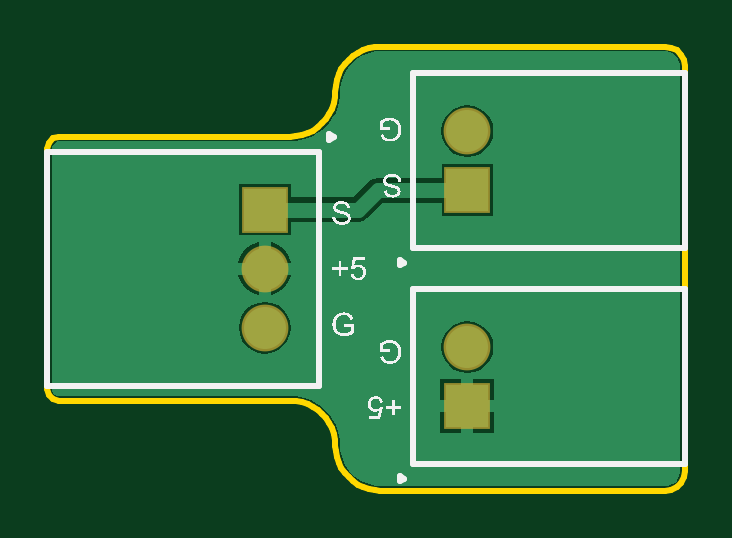
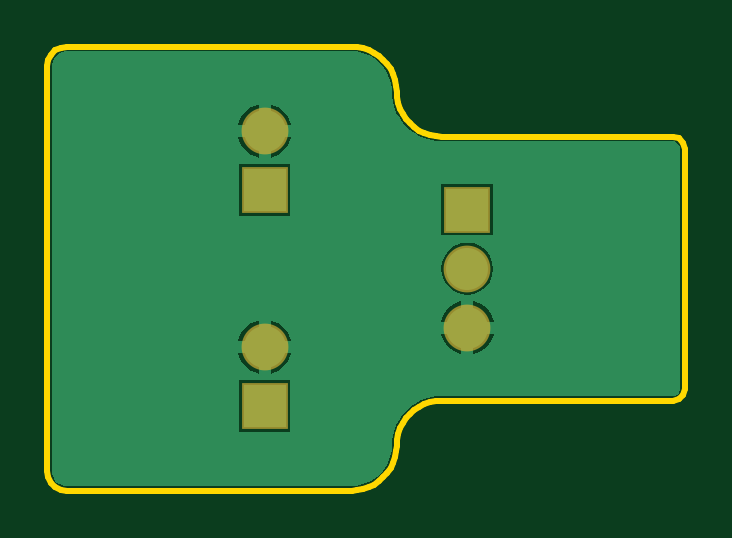
Circuit board: 7 layer files. Board 27.0 x 18.8 mm.
- bottom_copper: PWMSignalSplitter.GBL (5061 bytes)
- bottom_silk: PWMSignalSplitter.GBO (285 bytes)
- bottom_mask: PWMSignalSplitter.GBS (496 bytes)
- outline: PWMSignalSplitter.GM1 (1725 bytes)
- top_copper: PWMSignalSplitter.GTL (5230 bytes)
- top_silk: PWMSignalSplitter.GTO (36686 bytes)
- top_mask: PWMSignalSplitter.GTS (495 bytes)

=== bottom_copper: PWMSignalSplitter.GBL ===
G04*
G04 #@! TF.GenerationSoftware,Altium Limited,Altium Designer,21.0.9 (235)*
G04*
G04 Layer_Physical_Order=2*
G04 Layer_Color=16711680*
%FSLAX25Y25*%
%MOIN*%
G70*
G04*
G04 #@! TF.SameCoordinates,681C86FF-A5D9-4EC2-8099-3749C4F56B9B*
G04*
G04*
G04 #@! TF.FilePolarity,Positive*
G04*
G01*
G75*
%ADD14C,0.07000*%
%ADD15R,0.07000X0.07000*%
G36*
X103705Y73104D02*
X104145Y72922D01*
X104541Y72658D01*
X104878Y72321D01*
X105142Y71925D01*
X105325Y71485D01*
X105418Y71018D01*
Y70780D01*
Y3221D01*
X105418Y2982D01*
X105325Y2515D01*
X105142Y2075D01*
X104878Y1679D01*
X104541Y1343D01*
X104145Y1078D01*
X103705Y896D01*
X103238Y803D01*
X103000Y803D01*
X54840D01*
X53547Y1060D01*
X52328Y1565D01*
X51231Y2298D01*
X50298Y3231D01*
X49565Y4328D01*
X49060Y5547D01*
X48803Y6840D01*
Y7500D01*
X48799Y7520D01*
X48802Y7539D01*
X48766Y8275D01*
X48751Y8332D01*
Y8392D01*
X48464Y9834D01*
X48434Y9907D01*
X48419Y9984D01*
X47856Y11343D01*
X47812Y11408D01*
X47782Y11481D01*
X46965Y12704D01*
X46909Y12760D01*
X46865Y12826D01*
X45826Y13865D01*
X45760Y13909D01*
X45704Y13965D01*
X44482Y14782D01*
X44408Y14812D01*
X44343Y14856D01*
X42984Y15419D01*
X42907Y15434D01*
X42834Y15464D01*
X41392Y15751D01*
X41332D01*
X41274Y15766D01*
X40539Y15802D01*
X40520Y15799D01*
X40500Y15803D01*
X1762D01*
X1322Y15985D01*
X985Y16322D01*
X803Y16762D01*
Y17000D01*
Y57000D01*
Y57238D01*
X985Y57678D01*
X1322Y58015D01*
X1762Y58197D01*
X40500D01*
X40520Y58201D01*
X40539Y58198D01*
X41274Y58234D01*
X41332Y58249D01*
X41392D01*
X42834Y58536D01*
X42907Y58566D01*
X42984Y58581D01*
X44343Y59144D01*
X44408Y59188D01*
X44482Y59218D01*
X45704Y60035D01*
X45760Y60091D01*
X45826Y60135D01*
X46865Y61174D01*
X46909Y61240D01*
X46965Y61296D01*
X47782Y62519D01*
X47812Y62591D01*
X47856Y62657D01*
X48419Y64016D01*
X48434Y64093D01*
X48464Y64166D01*
X48751Y65608D01*
Y65668D01*
X48766Y65725D01*
X48802Y66461D01*
X48799Y66480D01*
X48803Y66500D01*
Y67160D01*
X49060Y68454D01*
X49565Y69672D01*
X50298Y70769D01*
X51231Y71702D01*
X52328Y72435D01*
X53547Y72940D01*
X54840Y73197D01*
X103238D01*
X103705Y73104D01*
D02*
G37*
%LPC*%
G36*
X71000Y64328D02*
Y60921D01*
X74407D01*
X74384Y61096D01*
X73931Y62191D01*
X73209Y63131D01*
X72269Y63852D01*
X71175Y64305D01*
X71000Y64328D01*
D02*
G37*
G36*
X69000Y64328D02*
X68825Y64305D01*
X67731Y63852D01*
X66791Y63131D01*
X66069Y62191D01*
X65616Y61096D01*
X65593Y60921D01*
X69000D01*
Y64328D01*
D02*
G37*
G36*
Y58921D02*
X65593D01*
X65616Y58746D01*
X66069Y57652D01*
X66791Y56712D01*
X67731Y55990D01*
X68825Y55537D01*
X69000Y55514D01*
Y58921D01*
D02*
G37*
G36*
X74407D02*
X71000D01*
Y55514D01*
X71175Y55537D01*
X72269Y55990D01*
X73209Y56712D01*
X73931Y57652D01*
X74384Y58746D01*
X74407Y58921D01*
D02*
G37*
G36*
X74300Y54379D02*
X65700D01*
Y45779D01*
X74300D01*
Y54379D01*
D02*
G37*
G36*
X40521Y51143D02*
X31920D01*
Y42542D01*
X40521D01*
Y51143D01*
D02*
G37*
G36*
X36220Y41337D02*
X35098Y41189D01*
X34052Y40756D01*
X33154Y40067D01*
X32464Y39169D01*
X32031Y38122D01*
X31883Y37000D01*
X32031Y35877D01*
X32464Y34832D01*
X33154Y33933D01*
X34052Y33244D01*
X35098Y32811D01*
X36220Y32663D01*
X37343Y32811D01*
X38389Y33244D01*
X39287Y33933D01*
X39977Y34832D01*
X40410Y35877D01*
X40558Y37000D01*
X40410Y38122D01*
X39977Y39169D01*
X39287Y40067D01*
X38389Y40756D01*
X37343Y41189D01*
X36220Y41337D01*
D02*
G37*
G36*
X37220Y31565D02*
Y28157D01*
X40628D01*
X40605Y28332D01*
X40151Y29427D01*
X39430Y30367D01*
X38490Y31088D01*
X37395Y31542D01*
X37220Y31565D01*
D02*
G37*
G36*
X35221Y31565D02*
X35046Y31542D01*
X33951Y31088D01*
X33011Y30367D01*
X32290Y29427D01*
X31836Y28332D01*
X31813Y28157D01*
X35221D01*
Y31565D01*
D02*
G37*
G36*
X71000Y28328D02*
Y24921D01*
X74407D01*
X74384Y25096D01*
X73931Y26191D01*
X73209Y27131D01*
X72269Y27852D01*
X71175Y28305D01*
X71000Y28328D01*
D02*
G37*
G36*
X69000D02*
X68825Y28305D01*
X67731Y27852D01*
X66791Y27131D01*
X66069Y26191D01*
X65616Y25096D01*
X65593Y24921D01*
X69000D01*
Y28328D01*
D02*
G37*
G36*
X40628Y26158D02*
X37220D01*
Y22750D01*
X37395Y22773D01*
X38490Y23227D01*
X39430Y23948D01*
X40151Y24888D01*
X40605Y25983D01*
X40628Y26158D01*
D02*
G37*
G36*
X35221D02*
X31813D01*
X31836Y25983D01*
X32290Y24888D01*
X33011Y23948D01*
X33951Y23227D01*
X35046Y22773D01*
X35221Y22750D01*
Y26158D01*
D02*
G37*
G36*
X74407Y22921D02*
X71000D01*
Y19514D01*
X71175Y19537D01*
X72269Y19990D01*
X73209Y20712D01*
X73931Y21652D01*
X74384Y22747D01*
X74407Y22921D01*
D02*
G37*
G36*
X69000D02*
X65593D01*
X65616Y22747D01*
X66069Y21652D01*
X66791Y20712D01*
X67731Y19990D01*
X68825Y19537D01*
X69000Y19514D01*
Y22921D01*
D02*
G37*
G36*
X74300Y18379D02*
X65700D01*
Y9779D01*
X74300D01*
Y18379D01*
D02*
G37*
%LPD*%
D14*
X36220Y27158D02*
D03*
Y37000D02*
D03*
X70000Y59921D02*
D03*
Y23921D02*
D03*
D15*
X36220Y46843D02*
D03*
X70000Y50079D02*
D03*
Y14079D02*
D03*
M02*

=== bottom_silk: PWMSignalSplitter.GBO ===
G04*
G04 #@! TF.GenerationSoftware,Altium Limited,Altium Designer,21.0.9 (235)*
G04*
G04 Layer_Color=32896*
%FSLAX25Y25*%
%MOIN*%
G70*
G04*
G04 #@! TF.SameCoordinates,681C86FF-A5D9-4EC2-8099-3749C4F56B9B*
G04*
G04*
G04 #@! TF.FilePolarity,Positive*
G04*
G01*
G75*
M02*

=== bottom_mask: PWMSignalSplitter.GBS ===
G04*
G04 #@! TF.GenerationSoftware,Altium Limited,Altium Designer,21.0.9 (235)*
G04*
G04 Layer_Color=16711935*
%FSLAX25Y25*%
%MOIN*%
G70*
G04*
G04 #@! TF.SameCoordinates,681C86FF-A5D9-4EC2-8099-3749C4F56B9B*
G04*
G04*
G04 #@! TF.FilePolarity,Negative*
G04*
G01*
G75*
%ADD11C,0.07800*%
%ADD12R,0.07800X0.07800*%
D11*
X36220Y27158D02*
D03*
Y37000D02*
D03*
X70000Y59921D02*
D03*
Y23921D02*
D03*
D12*
X36220Y46843D02*
D03*
X70000Y50079D02*
D03*
Y14079D02*
D03*
M02*

=== outline: PWMSignalSplitter.GM1 ===
G04*
G04 #@! TF.GenerationSoftware,Altium Limited,Altium Designer,21.0.9 (235)*
G04*
G04 Layer_Color=16711935*
%FSLAX25Y25*%
%MOIN*%
G70*
G04*
G04 #@! TF.SameCoordinates,681C86FF-A5D9-4EC2-8099-3749C4F56B9B*
G04*
G04*
G04 #@! TF.FilePolarity,Positive*
G04*
G01*
G75*
%ADD10C,0.01000*%
D10*
X40500Y59000D02*
X41479Y59064D01*
X42441Y59256D01*
X43370Y59571D01*
X44250Y60005D01*
X45066Y60550D01*
X45803Y61197D01*
X46450Y61934D01*
X46995Y62750D01*
X47429Y63630D01*
X47744Y64559D01*
X47936Y65521D01*
X48000Y66500D01*
X0Y17000D02*
X268Y16000D01*
X1000Y15268D01*
X2000Y15000D01*
Y59000D02*
X1000Y58732D01*
X268Y58000D01*
X0Y57000D01*
X55500Y74000D02*
X54521Y73936D01*
X53559Y73744D01*
X52630Y73429D01*
X51750Y72995D01*
X50934Y72450D01*
X50197Y71803D01*
X49550Y71066D01*
X49005Y70250D01*
X48571Y69370D01*
X48256Y68441D01*
X48064Y67479D01*
X48000Y66500D01*
Y7500D02*
X47936Y8479D01*
X47744Y9441D01*
X47429Y10370D01*
X46995Y11250D01*
X46450Y12066D01*
X45803Y12803D01*
X45066Y13450D01*
X44250Y13995D01*
X43370Y14429D01*
X42441Y14744D01*
X41479Y14936D01*
X40500Y15000D01*
X48000Y7500D02*
X48064Y6521D01*
X48256Y5559D01*
X48571Y4630D01*
X49005Y3750D01*
X49550Y2934D01*
X50197Y2197D01*
X50934Y1550D01*
X51750Y1005D01*
X52630Y571D01*
X53559Y256D01*
X54521Y64D01*
X55500Y0D01*
X103000Y0D02*
X103995Y158D01*
X104893Y615D01*
X105605Y1328D01*
X106063Y2225D01*
X106220Y3221D01*
Y70780D02*
X106063Y71775D01*
X105605Y72672D01*
X104893Y73385D01*
X103995Y73842D01*
X103000Y74000D01*
X2000Y59000D02*
X40500D01*
X0Y17000D02*
Y57000D01*
X2000Y15000D02*
X40500D01*
X55500Y74000D02*
X103000D01*
X55500Y0D02*
X103000D01*
X106220Y3221D02*
Y70780D01*
M02*

=== top_copper: PWMSignalSplitter.GTL ===
G04*
G04 #@! TF.GenerationSoftware,Altium Limited,Altium Designer,21.0.9 (235)*
G04*
G04 Layer_Physical_Order=1*
G04 Layer_Color=255*
%FSLAX25Y25*%
%MOIN*%
G70*
G04*
G04 #@! TF.SameCoordinates,681C86FF-A5D9-4EC2-8099-3749C4F56B9B*
G04*
G04*
G04 #@! TF.FilePolarity,Positive*
G04*
G01*
G75*
%ADD13C,0.02500*%
%ADD14C,0.07000*%
%ADD15R,0.07000X0.07000*%
G36*
X103705Y73104D02*
X104145Y72922D01*
X104541Y72658D01*
X104878Y72321D01*
X105142Y71925D01*
X105325Y71485D01*
X105418Y71018D01*
Y70780D01*
Y3221D01*
X105418Y2982D01*
X105325Y2515D01*
X105142Y2075D01*
X104878Y1679D01*
X104541Y1343D01*
X104145Y1078D01*
X103705Y896D01*
X103238Y803D01*
X103000Y803D01*
X54840D01*
X53547Y1060D01*
X52328Y1565D01*
X51231Y2298D01*
X50298Y3231D01*
X49565Y4328D01*
X49060Y5547D01*
X48803Y6840D01*
Y7500D01*
X48799Y7520D01*
X48802Y7539D01*
X48766Y8275D01*
X48751Y8332D01*
Y8392D01*
X48464Y9834D01*
X48434Y9907D01*
X48419Y9984D01*
X47856Y11343D01*
X47812Y11408D01*
X47782Y11481D01*
X46965Y12704D01*
X46909Y12760D01*
X46865Y12826D01*
X45826Y13865D01*
X45760Y13909D01*
X45704Y13965D01*
X44482Y14782D01*
X44408Y14812D01*
X44343Y14856D01*
X42984Y15419D01*
X42907Y15434D01*
X42834Y15464D01*
X41392Y15751D01*
X41332D01*
X41274Y15766D01*
X40539Y15802D01*
X40520Y15799D01*
X40500Y15803D01*
X1762D01*
X1322Y15985D01*
X985Y16322D01*
X803Y16762D01*
Y17000D01*
Y57000D01*
Y57238D01*
X985Y57678D01*
X1322Y58015D01*
X1762Y58197D01*
X40500D01*
X40520Y58201D01*
X40539Y58198D01*
X41274Y58234D01*
X41332Y58249D01*
X41392D01*
X42834Y58536D01*
X42907Y58566D01*
X42984Y58581D01*
X44343Y59144D01*
X44408Y59188D01*
X44482Y59218D01*
X45704Y60035D01*
X45760Y60091D01*
X45826Y60135D01*
X46865Y61174D01*
X46909Y61240D01*
X46965Y61296D01*
X47782Y62519D01*
X47812Y62591D01*
X47856Y62657D01*
X48419Y64016D01*
X48434Y64093D01*
X48464Y64166D01*
X48751Y65608D01*
Y65668D01*
X48766Y65725D01*
X48802Y66461D01*
X48799Y66480D01*
X48803Y66500D01*
Y67160D01*
X49060Y68454D01*
X49565Y69672D01*
X50298Y70769D01*
X51231Y71702D01*
X52328Y72435D01*
X53547Y72940D01*
X54840Y73197D01*
X103238D01*
X103705Y73104D01*
D02*
G37*
%LPC*%
G36*
X70000Y64258D02*
X68878Y64111D01*
X67831Y63677D01*
X66933Y62988D01*
X66244Y62090D01*
X65811Y61044D01*
X65663Y59921D01*
X65811Y58799D01*
X66244Y57753D01*
X66933Y56854D01*
X67831Y56165D01*
X68878Y55732D01*
X70000Y55584D01*
X71122Y55732D01*
X72169Y56165D01*
X73067Y56854D01*
X73756Y57753D01*
X74189Y58799D01*
X74337Y59921D01*
X74189Y61044D01*
X73756Y62090D01*
X73067Y62988D01*
X72169Y63677D01*
X71122Y64111D01*
X70000Y64258D01*
D02*
G37*
G36*
X74300Y54379D02*
X65700D01*
Y52169D01*
X55079D01*
X55079Y52169D01*
X54279Y52010D01*
X53601Y51557D01*
X53601Y51557D01*
X50977Y48933D01*
X40521D01*
Y51143D01*
X31920D01*
Y42542D01*
X40521D01*
Y44752D01*
X51842D01*
X51842Y44752D01*
X52642Y44912D01*
X53320Y45365D01*
X55945Y47989D01*
X65700D01*
Y45779D01*
X74300D01*
Y54379D01*
D02*
G37*
G36*
X37220Y41407D02*
Y38000D01*
X40628D01*
X40605Y38175D01*
X40151Y39269D01*
X39430Y40209D01*
X38490Y40931D01*
X37395Y41384D01*
X37220Y41407D01*
D02*
G37*
G36*
X35221Y41407D02*
X35046Y41384D01*
X33951Y40931D01*
X33011Y40209D01*
X32290Y39269D01*
X31836Y38175D01*
X31813Y38000D01*
X35221D01*
Y41407D01*
D02*
G37*
G36*
X40628Y36000D02*
X37220D01*
Y32593D01*
X37395Y32616D01*
X38490Y33069D01*
X39430Y33791D01*
X40151Y34731D01*
X40605Y35825D01*
X40628Y36000D01*
D02*
G37*
G36*
X35221D02*
X31813D01*
X31836Y35825D01*
X32290Y34731D01*
X33011Y33791D01*
X33951Y33069D01*
X35046Y32616D01*
X35221Y32593D01*
Y36000D01*
D02*
G37*
G36*
X36220Y31495D02*
X35098Y31347D01*
X34052Y30913D01*
X33154Y30224D01*
X32464Y29326D01*
X32031Y28280D01*
X31883Y27158D01*
X32031Y26035D01*
X32464Y24989D01*
X33154Y24091D01*
X34052Y23401D01*
X35098Y22968D01*
X36220Y22820D01*
X37343Y22968D01*
X38389Y23401D01*
X39287Y24091D01*
X39977Y24989D01*
X40410Y26035D01*
X40558Y27158D01*
X40410Y28280D01*
X39977Y29326D01*
X39287Y30224D01*
X38389Y30913D01*
X37343Y31347D01*
X36220Y31495D01*
D02*
G37*
G36*
X70000Y28258D02*
X68878Y28111D01*
X67831Y27677D01*
X66933Y26988D01*
X66244Y26090D01*
X65811Y25044D01*
X65663Y23921D01*
X65811Y22799D01*
X66244Y21753D01*
X66933Y20854D01*
X67831Y20165D01*
X68878Y19732D01*
X70000Y19584D01*
X71122Y19732D01*
X72169Y20165D01*
X73067Y20854D01*
X73756Y21753D01*
X74189Y22799D01*
X74337Y23921D01*
X74189Y25044D01*
X73756Y26090D01*
X73067Y26988D01*
X72169Y27677D01*
X71122Y28111D01*
X70000Y28258D01*
D02*
G37*
G36*
X74500Y18579D02*
X71000D01*
Y15079D01*
X74500D01*
Y18579D01*
D02*
G37*
G36*
X69000D02*
X65500D01*
Y15079D01*
X69000D01*
Y18579D01*
D02*
G37*
G36*
X74500Y13079D02*
X71000D01*
Y9579D01*
X74500D01*
Y13079D01*
D02*
G37*
G36*
X69000D02*
X65500D01*
Y9579D01*
X69000D01*
Y13079D01*
D02*
G37*
%LPD*%
D13*
X55079Y50079D02*
X70000D01*
X51842Y46843D02*
X55079Y50079D01*
X36220Y46843D02*
X51842D01*
D14*
X36220Y27158D02*
D03*
Y37000D02*
D03*
X70000Y59921D02*
D03*
Y23921D02*
D03*
D15*
X36220Y46843D02*
D03*
X70000Y50079D02*
D03*
Y14079D02*
D03*
M02*

=== top_silk: PWMSignalSplitter.GTO (36686 bytes, source omitted) ===
=== top_mask: PWMSignalSplitter.GTS ===
G04*
G04 #@! TF.GenerationSoftware,Altium Limited,Altium Designer,21.0.9 (235)*
G04*
G04 Layer_Color=8388736*
%FSLAX25Y25*%
%MOIN*%
G70*
G04*
G04 #@! TF.SameCoordinates,681C86FF-A5D9-4EC2-8099-3749C4F56B9B*
G04*
G04*
G04 #@! TF.FilePolarity,Negative*
G04*
G01*
G75*
%ADD11C,0.07800*%
%ADD12R,0.07800X0.07800*%
D11*
X36220Y27158D02*
D03*
Y37000D02*
D03*
X70000Y59921D02*
D03*
Y23921D02*
D03*
D12*
X36220Y46843D02*
D03*
X70000Y50079D02*
D03*
Y14079D02*
D03*
M02*

